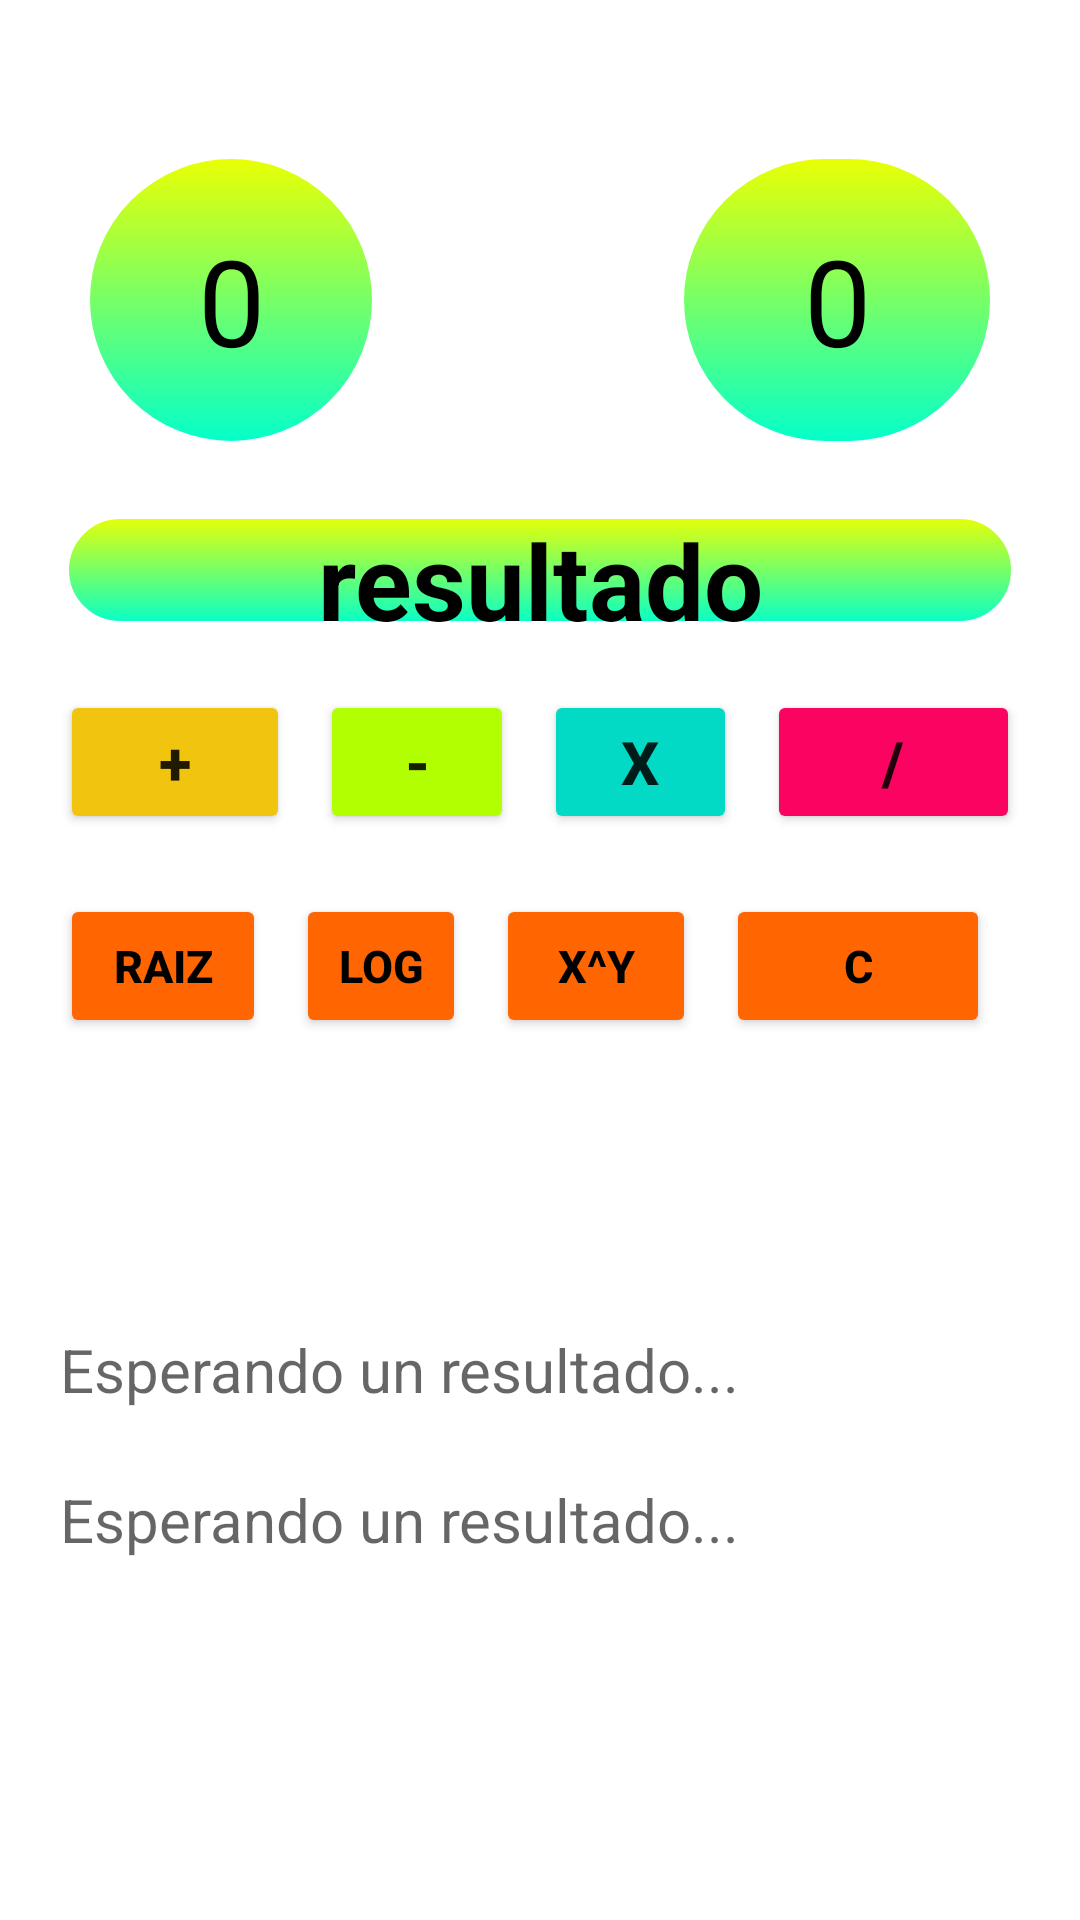

The Android layout XML behind this screen, and the referenced resources:
<!-- AndroidManifest.xml: application theme Theme.SALUD -->
<!-- res/layout/activity_operaciones.xml -->
<?xml version="1.0" encoding="utf-8"?>
<androidx.constraintlayout.widget.ConstraintLayout xmlns:android="http://schemas.android.com/apk/res/android"
    xmlns:app="http://schemas.android.com/apk/res-auto"
    xmlns:tools="http://schemas.android.com/tools"
    android:layout_width="match_parent"
    android:layout_height="match_parent"
    tools:context=".Operaciones">

    <TableLayout
        android:layout_width="match_parent"
        android:layout_height="match_parent"
        android:orientation="horizontal"
        android:layout_marginRight="20dp"
        android:layout_marginLeft="20dp">
        <TableRow
            android:orientation="horizontal"
            android:gravity="center"
            android:layout_marginTop="50dp">

            <EditText
                android:id="@+id/txtnro1"
                android:layout_width="100dp"
                android:layout_height="100dp"
                android:ems="4"
                android:inputType="number"
                android:hint="0"
                android:textSize="40dp"
                android:textColorHint="@color/black"
                android:background="@drawable/bordes_redondos"
                android:textAlignment="center"
                android:textColor="@color/black"/>

            <TextView
                android:id="@+id/txtSigno"
                android:layout_width="10dp"
                android:layout_height="30dp"
                android:layout_marginRight="10dp"
                android:layout_marginLeft="10dp"
                android:textAlignment="center"
                android:textColor="@color/white"
                android:textSize="30dp"/>

            <EditText
                android:id="@+id/txtnro2"
                android:layout_width="100dp"
                android:layout_height="100dp"
                android:ems="4"
                android:inputType="number"
                android:hint="0"
                android:textSize="40dp"
                android:textColorHint="@color/black"
                android:textColor="@color/black"
                android:background="@drawable/bordes_redondos"
                android:textAlignment="center"/>
        </TableRow>
        <TableLayout
            android:gravity="center"
            android:layout_marginTop="20dp">
            <TextView
                android:id="@+id/txtResultado"
                android:layout_width="200dp"
                android:layout_height="40dp"
                android:hint="resultado"
                android:textColorHint="@color/black"
                android:textColor="@color/black"
                android:background="@drawable/bordes_redondos"
                android:textAlignment="center"
                android:textSize="35dp"
                android:textStyle="bold"/>
        </TableLayout>
        <TableRow
            android:layout_marginTop="20dp"
            android:gravity="center">

            <Button
                android:id="@+id/btnmas"
                android:layout_width="wrap_content"
                android:layout_height="wrap_content"
                android:text="+"
                android:backgroundTint="@color/amarillo"
                android:textSize="20dp"
                android:layout_weight="0.5"
                android:textStyle="bold"/>

            <Button
                android:id="@+id/btnresta"
                android:layout_width="wrap_content"
                android:layout_height="wrap_content"
                android:text="-"
                android:layout_marginLeft="10dp"
                android:layout_marginRight="0dp"
                android:backgroundTint="@color/limon"
                android:textSize="20dp"
                android:layout_weight="0.5"
                android:textStyle="bold"/>

            <Button
                android:id="@+id/btnmulti"
                android:layout_width="wrap_content"
                android:layout_height="wrap_content"
                android:text="X"
                android:layout_marginLeft="10dp"
                android:layout_marginRight="10dp"
                android:backgroundTint="@color/teal_200"
                android:textSize="20dp"
                android:layout_weight="0.5"
                android:textStyle="bold"/>
            <Button
                android:id="@+id/btndividir"
                android:layout_width="wrap_content"
                android:layout_height="wrap_content"
                android:layout_weight="0.5"
                android:text="/"
                android:backgroundTint="@color/rosa"
                android:textSize="20dp"
                android:textStyle="bold"/>

        </TableRow>

        <TableRow
            android:layout_marginTop="20dp"
            android:gravity="center">

            <Button
                android:id="@+id/btnraiz"
                android:layout_width="wrap_content"
                android:layout_height="wrap_content"
                android:text="Raiz"
                android:backgroundTint="@color/naranja"
                android:textAlignment="center"
                android:textColor="@color/black"
                android:textSize="15dp"
                android:layout_weight="0.5"
                android:textStyle="bold"/>
            <Button
                android:id="@+id/btnlog"
                android:layout_width="wrap_content"
                android:layout_height="wrap_content"
                android:layout_marginLeft="10dp"
                android:text="Log"
                android:backgroundTint="@color/naranja"
                android:textAlignment="center"
                android:textColor="@color/black"
                android:textSize="15dp"
                android:layout_weight="0.5"
                android:textStyle="bold"/>

            <Button
                android:id="@+id/btnelevado"
                android:layout_width="wrap_content"
                android:layout_height="wrap_content"
                android:layout_marginLeft="10dp"
                android:text="x^y"
                android:backgroundTint="@color/naranja"
                android:textAlignment="center"
                android:textColor="@color/black"
                android:textSize="15dp"
                android:textStyle="bold"
                android:layout_weight="0.5"/>

            <Button
                android:id="@+id/btnlimpiar"
                android:layout_width="wrap_content"
                android:layout_height="wrap_content"
                android:layout_marginLeft="10dp"
                android:layout_marginRight="10dp"
                android:text="C"
                android:backgroundTint="@color/naranja"
                android:textAlignment="center"
                android:textColor="@color/black"
                android:textSize="15dp"
                android:textStyle="bold"/>


        </TableRow>
        <TableLayout
            android:gravity="center_vertical"
            android:layout_width="match_parent"
            android:layout_height="match_parent">
            <TextView
                android:id="@+id/txt1"
                android:layout_width="50dp"
                android:layout_height="50dp"
                android:hint="Esperando un resultado..."
                android:textSize="20dp"/>
            <TextView
                android:id="@+id/txt2"
                android:layout_width="50dp"
                android:layout_height="50dp"
                android:hint="Esperando un resultado..."
                android:textSize="20dp"/>
        </TableLayout>
    </TableLayout>


</androidx.constraintlayout.widget.ConstraintLayout>
<!-- resources referenced by this layout -->
<resources>
  <color name="amarillo">#F1C40F</color>
  <color name="black">#FF000000</color>
  <color name="limon">#B1FF00</color>
  <color name="naranja">#FF6501</color>
  <color name="rosa">#FA0361</color>
  <color name="teal_200">#FF03DAC5</color>
  <color name="white">#FFFFFFFF</color>
  <!-- drawable bordes_redondos (drawable) -->
  <selector xmlns:android="http://schemas.android.com/apk/res/android" >
      <item >
          <shape android:shape="rectangle"  >
              <corners android:radius="50dip" />
              <stroke android:width="3dip" android:color="#ffffff" />
              <solid android:color="#5FFF00" />
              <gradient android:angle="-90" android:startColor="#EDFF01" android:endColor="#01FFCD" />-->
  
          </shape>
  
      </item>
  </selector>
  <style name="Theme.SALUD" parent="Theme.MaterialComponents.DayNight.NoActionBar">
          
          <item name="colorPrimary">@color/purple_500</item>
          <item name="colorPrimaryVariant">@color/purple_700</item>
          <item name="colorOnPrimary">@color/white</item>
          
          <item name="colorSecondary">@color/teal_200</item>
          <item name="colorSecondaryVariant">@color/teal_700</item>
          <item name="colorOnSecondary">@color/black</item>
          
          <item name="android:statusBarColor" tools:targetApi="l">?attr/colorPrimaryVariant</item>
          
      </style>
  <color name="purple_500">#FF6200EE</color>
  <color name="purple_700">#FF3700B3</color>
  <color name="teal_700">#FF018786</color>
</resources>
